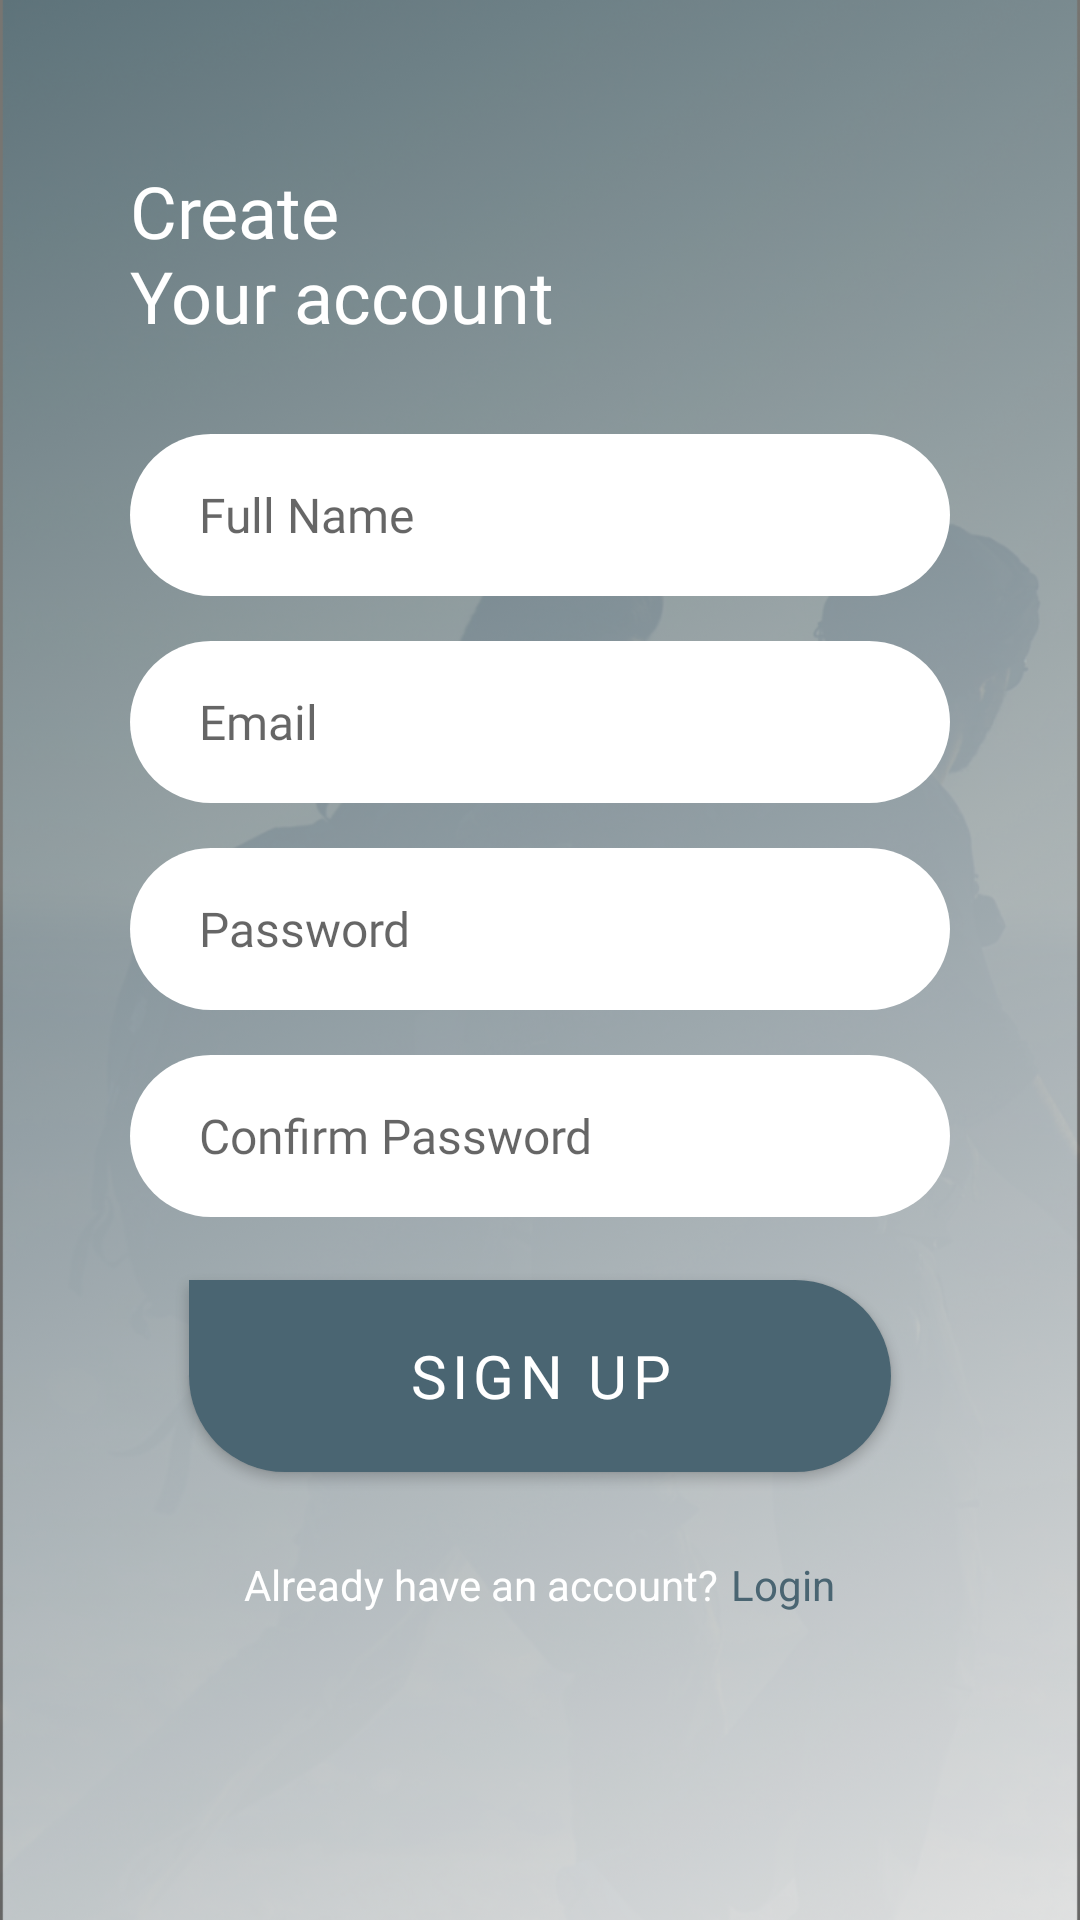

This screen was rendered from an Android layout file. Write that file and the resources it references.
<!-- AndroidManifest.xml: application theme Theme.Pro_X -->
<!-- res/layout/fragment_signup.xml -->
<?xml version="1.0" encoding="utf-8"?>
<androidx.constraintlayout.widget.ConstraintLayout xmlns:android="http://schemas.android.com/apk/res/android"
    xmlns:app="http://schemas.android.com/apk/res-auto"
    xmlns:tools="http://schemas.android.com/tools"
    android:layout_width="match_parent"
    android:layout_height="match_parent"
    tools:context=".ui.signup.SignUpFragment">

    <ImageView
        android:id="@+id/imageBackground"
        android:layout_width="match_parent"
        android:layout_height="match_parent"
        android:contentDescription="@string/background_image_of_the_fragment"
        android:scaleType="centerCrop"
        android:src="@drawable/background"
        tools:layout_editor_absoluteX="16dp"
        tools:layout_editor_absoluteY="-42dp" />

    <TextView
        android:id="@+id/loginToYourText"
        android:layout_width="wrap_content"
        android:layout_height="wrap_content"
        android:layout_marginBottom="30dp"
        android:fontFamily="@font/open_sans_regular"
        android:text="@string/create_n_your_account"
        android:textColor="@color/white"
        android:textSize="24sp"
        app:layout_constraintBottom_toTopOf="@+id/etNameRegister"
        app:layout_constraintStart_toStartOf="@+id/guideline6" />

    <com.google.android.material.textfield.TextInputEditText
        android:id="@+id/etNameRegister"
        android:layout_width="0dp"
        android:layout_height="54dp"
        android:layout_marginBottom="15dp"
        android:background="@drawable/edit_text_curve"
        android:fontFamily="@font/open_sans_regular"
        android:hint="@string/full_name"
        android:inputType="textPersonName"
        android:paddingStart="23dp"
        android:paddingEnd="23dp"
        android:textSize="16sp"
        app:layout_constraintBottom_toTopOf="@+id/etEmailRegister"
        app:layout_constraintEnd_toStartOf="@+id/guideline7"
        app:layout_constraintLeft_toRightOf="@+id/guideline6"
        app:layout_constraintStart_toStartOf="@+id/guideline6" />

    <com.google.android.material.textfield.TextInputEditText
        android:id="@+id/etEmailRegister"
        android:layout_width="0dp"
        android:layout_height="54dp"
        android:layout_marginBottom="15dp"
        android:background="@drawable/edit_text_curve"
        android:fontFamily="@font/open_sans_regular"
        android:hint="Email"
        android:inputType="textEmailAddress"
        android:paddingLeft="23dp"
        android:textSize="16sp"
        app:layout_constraintBottom_toTopOf="@+id/etPasswordRegister"
        app:layout_constraintEnd_toStartOf="@+id/guideline7"
        app:layout_constraintStart_toStartOf="@+id/guideline6" />

    <com.google.android.material.textfield.TextInputEditText
        android:id="@+id/etPasswordRegister"
        android:layout_width="0dp"
        android:layout_height="54dp"
        android:layout_marginBottom="15dp"
        android:background="@drawable/edit_text_curve"
        android:fontFamily="@font/open_sans_regular"
        android:hint="@string/password"
        android:inputType="textPassword"
        android:paddingStart="23dp"
        android:textSize="16sp"
        app:layout_constraintBottom_toTopOf="@+id/etConfirmPasswordRegister"
        app:layout_constraintEnd_toStartOf="@+id/guideline7"
        app:layout_constraintHorizontal_bias="0.488"
        app:layout_constraintStart_toStartOf="@+id/guideline6" />

    <com.google.android.material.textfield.TextInputEditText
        android:id="@+id/etConfirmPasswordRegister"
        android:layout_width="0dp"
        android:layout_height="54dp"
        android:layout_marginBottom="21dp"
        android:background="@drawable/edit_text_curve"
        android:fontFamily="@font/open_sans_regular"
        android:hint="@string/confirm_password"
        android:inputType="textPassword"
        android:paddingStart="23dp"
        android:textSize="16sp"
        app:layout_constraintBottom_toTopOf="@+id/signupBtnRegister"
        app:layout_constraintEnd_toStartOf="@+id/guideline7"
        app:layout_constraintHorizontal_bias="0.488"
        app:layout_constraintStart_toStartOf="@+id/guideline6" />

    <Button
        android:id="@+id/signupBtnRegister"
        android:layout_width="234dp"
        android:layout_height="64dp"
        android:layout_marginBottom="28dp"
        android:background="@drawable/button_login_shape"
        android:fontFamily="@font/open_sans_regular"
        android:text="Sign up"
        android:textColor="@color/white"
        android:textSize="20dp"
        app:layout_constraintBottom_toTopOf="@+id/linearlayoutAlreadyHaveaccount"
        app:layout_constraintEnd_toStartOf="@+id/guideline7"
        app:layout_constraintHorizontal_bias="0.497"
        app:layout_constraintStart_toStartOf="@+id/guideline6" />


    <LinearLayout
        android:id="@+id/linearlayoutAlreadyHaveaccount"
        android:layout_width="match_parent"
        android:layout_height="wrap_content"
        android:layout_alignParentBottom="true"
        android:clickable="true"
        android:gravity="center"
        android:orientation="horizontal"
        app:layout_constraintBottom_toTopOf="@+id/guideline3"
        app:layout_constraintEnd_toStartOf="@+id/guideline7"
        app:layout_constraintHorizontal_bias="0.0"
        app:layout_constraintLeft_toLeftOf="parent"
        app:layout_constraintRight_toRightOf="parent"
        app:layout_constraintStart_toStartOf="@+id/guideline6">

        <TextView
            android:layout_width="wrap_content"
            android:layout_height="wrap_content"
            android:text="@string/already_have_an_account"
            android:textColor="@color/white" />

        <TextView
            android:id="@+id/noAccount"
            android:layout_width="wrap_content"
            android:layout_height="wrap_content"
            android:paddingLeft="4dp"
            android:text="Login"
            android:textColor="@color/colorPrimary" />

    </LinearLayout>

    <androidx.constraintlayout.widget.Guideline
        android:id="@+id/guideline3"
        android:layout_width="wrap_content"
        android:layout_height="wrap_content"
        android:orientation="horizontal"
        app:layout_constraintGuide_percent="0.84" />

    <androidx.constraintlayout.widget.Guideline
        android:id="@+id/guideline6"
        android:layout_width="wrap_content"
        android:layout_height="wrap_content"
        android:orientation="vertical"
        app:layout_constraintGuide_percent="0.12"/>

    <androidx.constraintlayout.widget.Guideline
        android:id="@+id/guideline7"
        android:layout_width="wrap_content"
        android:layout_height="wrap_content"
        android:orientation="vertical"
        app:layout_constraintGuide_percent="0.88" />

    <androidx.constraintlayout.widget.Guideline
        android:id="@+id/guideline8"
        android:layout_width="wrap_content"
        android:layout_height="wrap_content"
        android:orientation="horizontal"
        app:layout_constraintGuide_percent="0.1504788" />

</androidx.constraintlayout.widget.ConstraintLayout>
<!-- resources referenced by this layout -->
<resources>
  <color name="colorPrimary">#4A6572</color>
  <color name="white">#FFFFFFFF</color>
  <!-- drawable background: png bitmap (drawable-hdpi, 474720 bytes) -->
  <!-- drawable button_login_shape (drawable) -->
  <?xml version="1.0" encoding="utf-8"?>
  <shape xmlns:android="http://schemas.android.com/apk/res/android">
      <corners
          android:topLeftRadius="0dp"
          android:bottomLeftRadius="32dp"
          android:bottomRightRadius="32dp"
          android:topRightRadius="32dp"/>
      <solid
          android:color="@color/colorPrimary"/>
  </shape>
  <!-- drawable edit_text_curve (drawable) -->
  <?xml version="1.0" encoding="utf-8"?>
  <shape xmlns:android="http://schemas.android.com/apk/res/android"
      android:shape="rectangle">
      <corners android:radius="27dp"/>
      <solid android:color="@color/white"/>
  </shape>
  <string name="already_have_an_account">Already have an account?</string>
  <string name="background_image_of_the_fragment">Background image of the fragment</string>
  <string name="confirm_password">Confirm Password</string>
  <string name="create_n_your_account">Create\nYour account</string>
  <string name="full_name">Full Name</string>
  <string name="password">Password</string>
  <style name="Theme.Pro_X" parent="Theme.MaterialComponents.Light.DarkActionBar">
          
          <item name="colorPrimary">@color/colorPrimary</item>
          <item name="colorPrimaryVariant">@color/colorPrimaryDark</item>
          <item name="colorOnPrimary">@color/honey</item>
          
          <item name="colorSecondary">@color/colorPrimaryComplementry</item>
          <item name="colorSecondaryVariant">@color/colorPrimaryComplementryDark</item>
          <item name="colorOnSecondary">@color/white</item>
          
          <item name="android:statusBarColor" tools:targetApi="l">?attr/colorPrimaryVariant</item>
          
      </style>
  <color name="colorPrimaryDark">#344955</color>
  <color name="honey">#F9AA33</color>
  <color name="colorPrimaryComplementry">#72574a</color>
  <color name="colorPrimaryComplementryDark">#80482E</color>
</resources>
